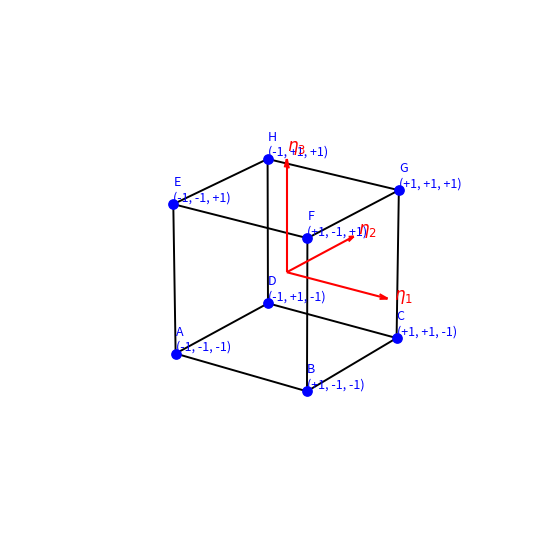

Python code for this plot: (Note: this script raises an exception after producing the figure.)
import matplotlib.pyplot as plt
from mpl_toolkits.mplot3d import Axes3D

# --------------------------------------------------
# Create figure
# --------------------------------------------------
fig = plt.figure(figsize=(7, 7))
ax = fig.add_subplot(111, projection='3d')

# --------------------------------------------------
# Reference hexahedron vertices (-1,1)^3
# Index -> Letter mapping: 0-A, 1-B, ..., 7-H
# --------------------------------------------------
letters = ['A', 'B', 'C', 'D', 'E', 'F', 'G', 'H']

vertices = {
    0: (-1, -1, -1),  # A
    1: ( 1, -1, -1),  # B
    2: ( 1,  1, -1),  # C
    3: (-1,  1, -1),  # D
    4: (-1, -1,  1),  # E
    5: ( 1, -1,  1),  # F
    6: ( 1,  1,  1),  # G
    7: (-1,  1,  1),  # H
}

edges = [
    (0,1), (1,2), (2,3), (3,0),
    (4,5), (5,6), (6,7), (7,4),
    (0,4), (1,5), (2,6), (3,7)
]

# --------------------------------------------------
# Draw edges
# --------------------------------------------------
for i, j in edges:
    xi, yi, zi = vertices[i]
    xj, yj, zj = vertices[j]
    ax.plot([xi, xj], [yi, yj], [zi, zj], color='black', linewidth=1.4)

# --------------------------------------------------
# Draw vertices and labels
# --------------------------------------------------
for idx, (x, y, z) in vertices.items():
    letter = letters[idx]
    ax.scatter(x, y, z, color='blue', s=45)

    label = (
        f"{letter}\n"
        f"({x:+.0f}, {y:+.0f}, {z:+.0f})"
    )

    ax.text(
        x, y, z,
        label,
        color='blue',
        fontsize=9,
        ha='left',
        va='bottom'
    )

# --------------------------------------------------
# Draw reference axes
# --------------------------------------------------
ax.quiver(0, 0, 0, 1.5, 0, 0, color='red', arrow_length_ratio=0.08)
ax.quiver(0, 0, 0, 0, 1.5, 0, color='red', arrow_length_ratio=0.08)
ax.quiver(0, 0, 0, 0, 0, 1.5, color='red', arrow_length_ratio=0.08)

ax.text(1.6, 0, 0, r'$\eta_1$', color='red', fontsize=12)
ax.text(0, 1.6, 0, r'$\eta_2$', color='red', fontsize=12)
ax.text(0, 0, 1.6, r'$\eta_3$', color='red', fontsize=12)

# --------------------------------------------------
# Plot settings
# --------------------------------------------------
ax.set_box_aspect([1, 1, 1])
ax.set_xlim([-2, 2])
ax.set_ylim([-2, 2])
ax.set_zlim([-2, 2])

ax.set_axis_off()
ax.view_init(elev=22, azim=-55)

# --------------------------------------------------
# Save as SVG for Doxygen
# --------------------------------------------------
plt.savefig(
    "/home/<user>/OpenFOAM/DGFoam/pythonCodes/images/refHexBasisDomain.svg",
    format="svg",
    bbox_inches="tight"
)
plt.show()
